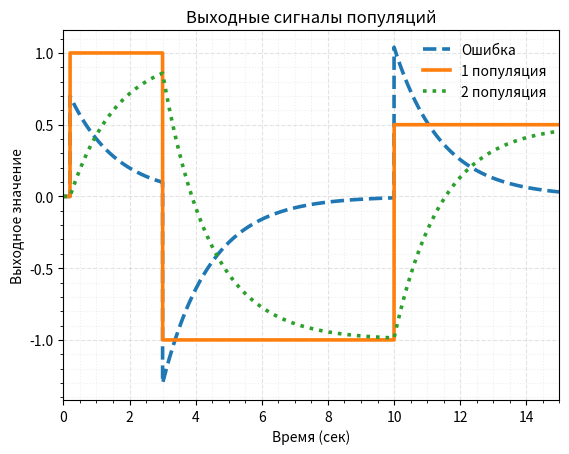

Recreate this plot in Python.
import numpy as np
import matplotlib as mpl
import matplotlib.pyplot as plt


def panel_label(ax, text):
    ax.text(-0.12, 1.06, text, transform=ax.transAxes,
            ha="left", va="bottom", fontweight="bold", fontsize=28)

# ---------- вспомогательные ----------
def piecewise_stim(t):
    if t < 0.2:  return 0.0
    if t < 3.0:  return 1.0
    if t < 10.0: return -1.0
    return 0.5

# ---------- МОДЕЛЬ 1: error-driven integrator ----------
T1, dt1, k = 15.0, 0.001, 0.7
t1 = np.arange(0.0, T1 + dt1, dt1) # (15001,) [0-15]
l1 = np.array([piecewise_stim(tt) for tt in t1]) # (15001,)

l2 = np.zeros_like(t1)  # "2 популяция" (15001,)
e = np.zeros_like(t1)  # ошибка (15001,)
for n in range(1, len(t1)):
    e[n-1] = k * (l1[n-1] - l2[n-1])
    l2[n]   = l2[n-1] + dt1 * e[n-1]
e[-1] = k * (l1[-1] - l2[-1])

# ---------- графика 2×2 ----------
plt.figure()
plt.plot(t1, e,    label="Ошибка",      linestyle="--", linewidth=2.6)
plt.plot(t1, l1, label="1 популяция", linestyle="-",  linewidth=2.6)
plt.plot(t1, l2,    label="2 популяция", linestyle=":",  linewidth=2.6)
plt.title("Выходные сигналы популяций")
plt.xlabel("Время (сек)"); 
plt.ylabel("Выходное значение")
plt.legend(frameon=False); 
plt.grid(True, which="major", linestyle="--", alpha=0.35)
plt.minorticks_on(); 
plt.grid(True, which="minor", linestyle=":", alpha=0.2)
plt.xlim(t1[0], t1[-1]); 
overview_path = "overview_PC.png"
plt.savefig(overview_path, dpi=200, bbox_inches="tight")
plt.show()